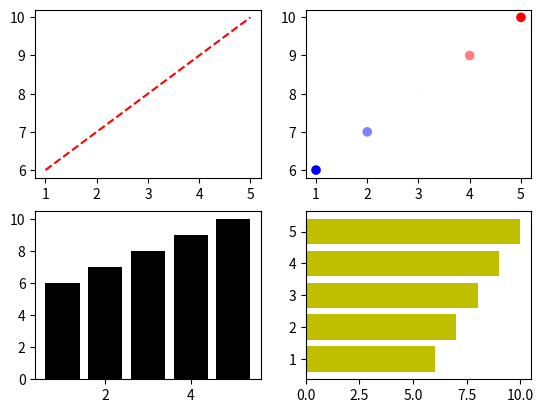

Generate this figure with matplotlib:
from matplotlib import pyplot as plt

x = [1,2,3,4,5]
y = [6,7,8,9,10]

# New: define nr of rows and columns
# And we unpack them directly
f, ((ax0, ax1), (ax2, ax3)) = plt.subplots(2, 2)
ax0.plot(x, y, 'r--')
ax1.scatter(x, y, c=y, cmap='bwr', s = 35)
ax2.bar(x, y, color='k')
ax3.barh(x, y, color='y')
plt.show()
